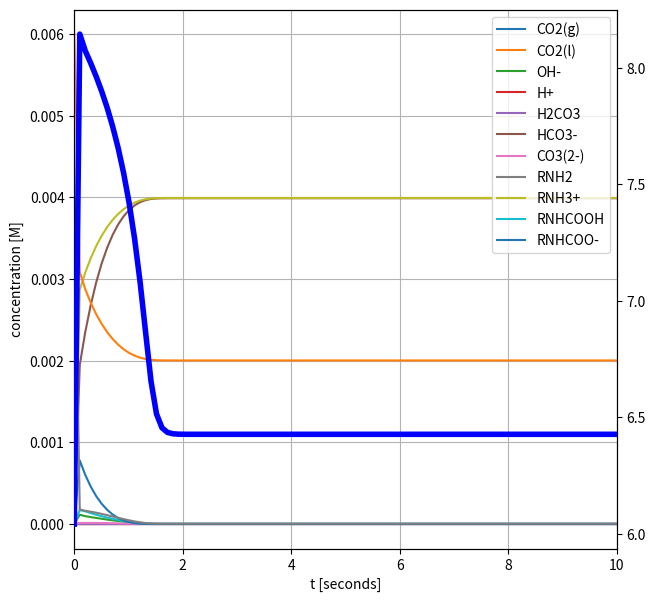

Write the Python code that produced this figure.
import math

import matplotlib
import matplotlib.pyplot as plt
import numpy as np
from scipy.integrate import odeint

## protonation equilibrium constants (in M-1)
keq_co3_p = 1.95e10
keq_hco3_p = 2.46e3
keq_rnh2_p = 2.24e9
keq_oh_p = 6.76e13
keq_rnhcoo = 3.09e7

## protonation equilibrium rate constant
## (arbitrarily high to dwarf other rate constants and create near-instant equilibrium)
keq = 1e3

def reactor_func(c, t):
    """
        Define the right-hand side of equation dy/dt = a*y
    """

    co2g, co2l, h2o, oh, h, h2co3, hco3, co3, rnh2, rnh3, rnhcooh, rnhcoo = c

    r0 = r1 = r2 = r3 = r4 = r5 = r6 = r7 = r8 = r9 = r10 = 0

    r0 = 0
    r1 = 4.68e-2 * co2l - 40.65 * h2co3
    r2 = 1.24e4 * co2l * oh - 3.86e-4 * hco3
    r3 = keq * (keq_co3_p * co3 * h - hco3)
    r4 = keq * (keq_hco3_p * hco3 * h - h2co3)
    r5 = keq * (keq_rnh2_p * rnh2 * h - rnh3)
    r6 = keq * (keq_oh_p * oh * h - h2o)
    r7 = 9.16e+2 * h2co3 * rnh2 - 5.14e-3 * rnhcooh
    r8 = 1.05e-3 * hco3 * rnh2 - 7.43e-5 * rnhcoo
    r9 = 6.11e3 * co2l * rnh2 - 29.8 * rnhcooh
    r10 = keq * (keq_rnhcoo * rnhcoo * h - rnhcooh)

    # if h > 0.0 and oh > 0.0:
    #     print(h, oh, -math.log10(h))
    # print(co2l, h2co3, r1)
    # print(oh, h, h2o, keq_oh_p*oh*h, h2o)

    return np.array([r0, r0 - r1 - r2 - r9,
                    -r1 + r6 + r7 + r8, -r2 - r6, -r3 - r4 - r5 - r6 - r10,
                    r1 + r4 - r7, r2 + r3 - r4 - r8, -r3,
                    -r5 - r7 - r8 - r9, r5, r7 + r9 + r10, r8 - r10])


## Set Initial Concentrations
## based on intial concentrations of h2o, rnh2, co2l, we can calculate some initial equilibrium
## concentrations. See reaction specification spreadsheet for which index applies to which species.
h2o0 = 55.5
rnh20 = 0.004
co2l0 = 0.006
y0 = [0.0, co2l0,
      h2o0, math.sqrt(h2o0 / keq_oh_p), math.sqrt(h2o0 / keq_oh_p), 0.0, 0.0, 0.0,
      rnh20, rnh20 / keq_rnh2_p, 0.0, 0.0]

t_end = 10
num_points = 100
t = np.linspace(0, t_end, num_points)

# Solve the equation.
y = odeint(reactor_func, y0, t)
print(y[-1])

print(matplotlib.style.available)
# matplotlib.style.use("v2.0")
fig = plt.figure(figsize=(7,7))
ax = fig.add_subplot(1, 1, 1)
ax.plot(t, y[:,0], zorder=2, label="CO2(g)")
ax.plot(t, y[:,1], zorder=10, label="CO2(l)")
# ax.plot(t, y[:,2], zorder=2, label="H2O")
ax.plot(t, y[:,3], zorder=2, label="OH-")
ax.plot(t, y[:,4], zorder=2, label="H+")
ax.plot(t, y[:,5], zorder=2, label="H2CO3")
ax.plot(t, y[:,6], zorder=2, label="HCO3-")
ax.plot(t, y[:,7], zorder=2, label="CO3(2-)")
ax.plot(t, y[:,8], zorder=9, label="RNH2")
ax.plot(t, y[:,9], zorder=2, label="RNH3+")
ax.plot(t, y[:,10], zorder=2, label="RNHCOOH")
ax.plot(t, y[:,11], zorder=2, label="RNHCOO-")
ax.set_xlim(0,t_end)
ax.grid(linestyle='-', color='0.7', zorder=0)
ax.set_xlabel('t [seconds]')
ax.set_ylabel('concentration [M]')
ax.legend(loc='upper right')

ax2 = ax.twinx()
ph = -np.log10(y[:,4])
ax2.plot(t, ph, 'b-', zorder=5, label="pH", linewidth=4)

fig.show()
# conversion_85 = [i for i,yval in enumerate(y) if yval[0] < 0.05*y0[0]]
# subheader = ""
# if conversion_85:
#     time_at_conversion_85 = conversion_85[0] * (t_end / num_points)
#     subheader = "\nTime at 95%% conversion:  %s seconds" % time_at_conversion_85
#     ax.axvspan(0,time_at_conversion_85, color='0.9')

# ax.set_title("CTime with Catalyst" + subheader)
# fig.savefig("conc-vs-time.png", dpi=144)
